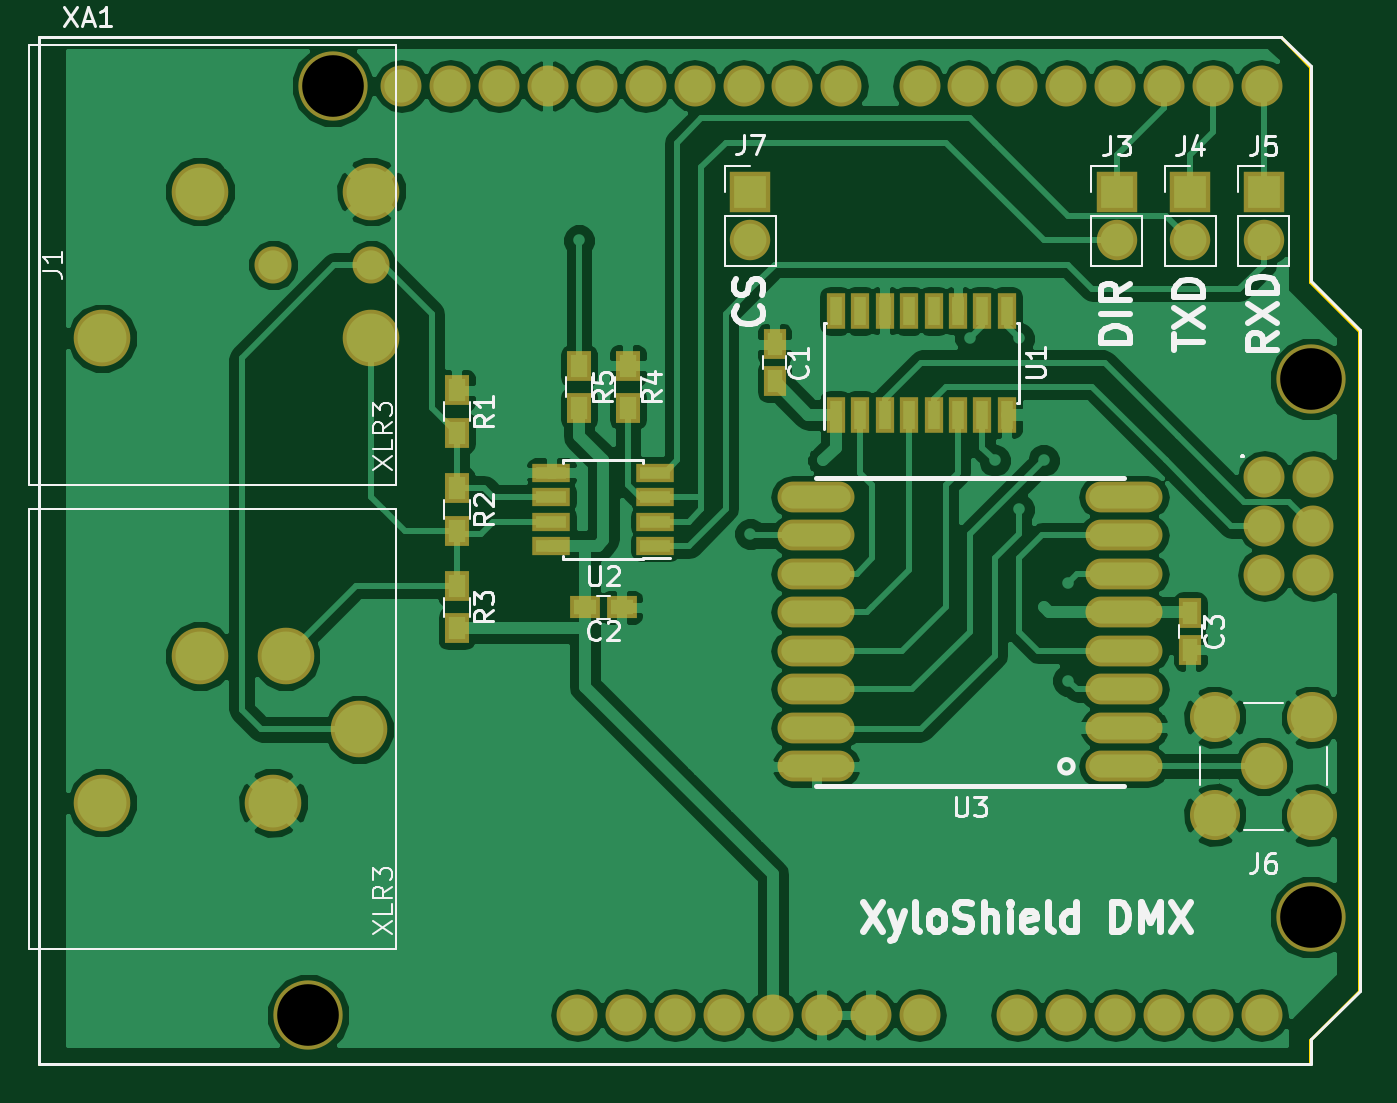
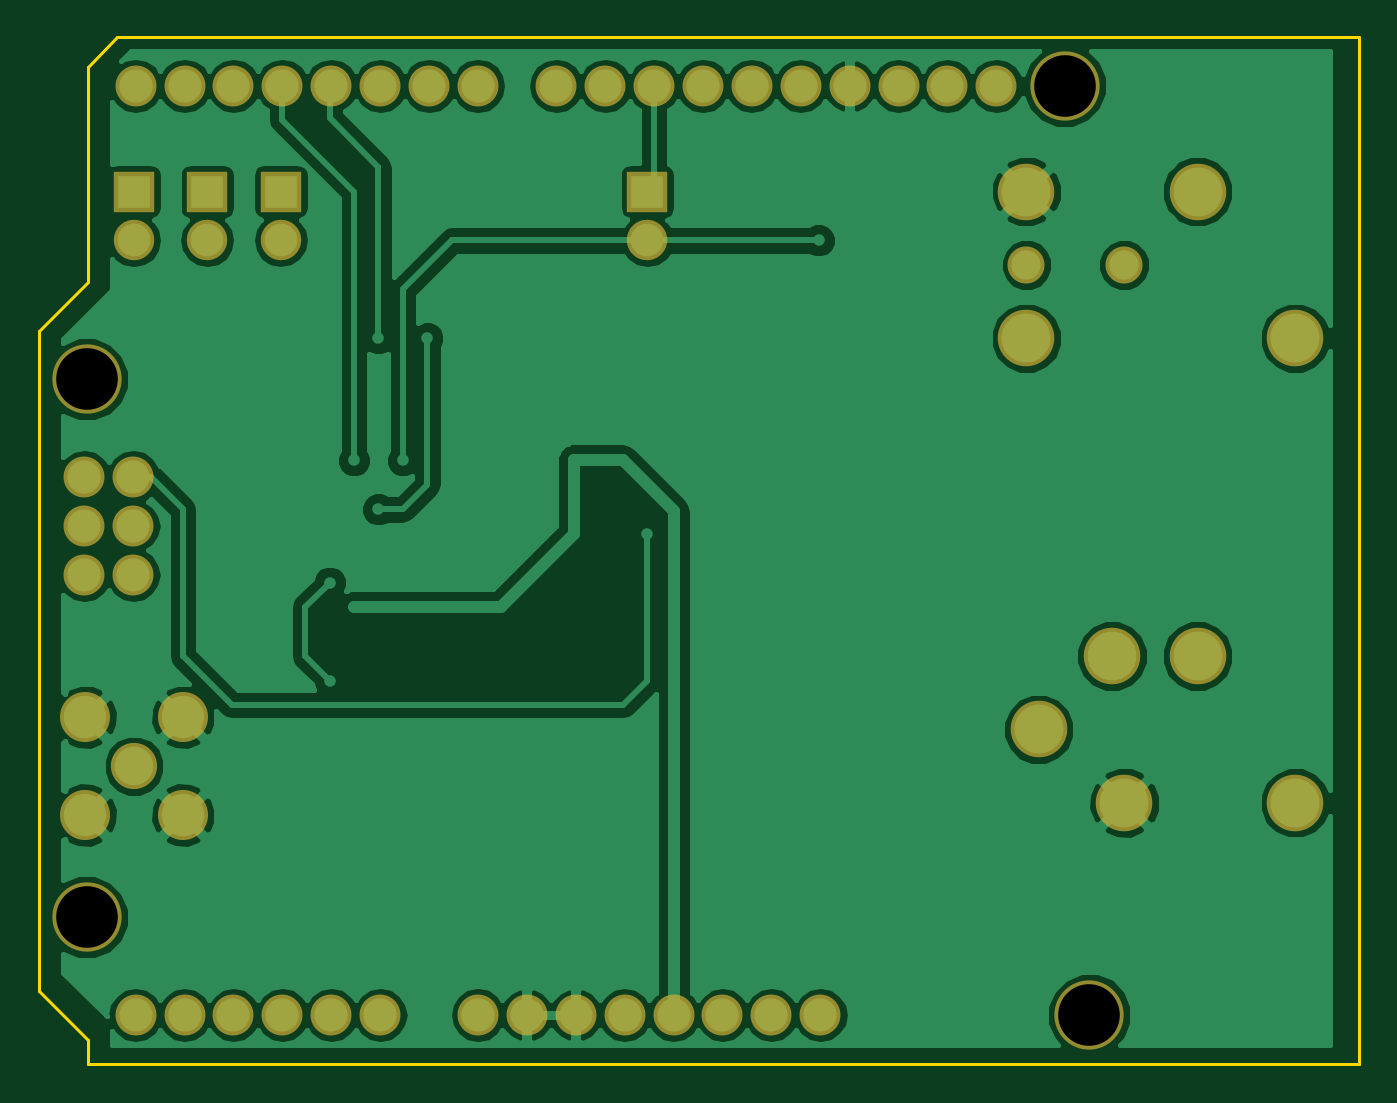
Circuit board: 8 layer files. Board 68.6 x 53.3 mm.
- bottom_copper: XyloShield-B.Cu.gbl (61137 bytes)
- bottom_mask: XyloShield-B.Mask.gbs (2036 bytes)
- bottom_silk: XyloShield-B.SilkS.gbo (265 bytes)
- outline: XyloShield-Edge.Cuts.gko (643 bytes)
- top_copper: XyloShield-F.Cu.gtl (88466 bytes)
- top_mask: XyloShield-F.Mask.gts (3532 bytes)
- top_silk: XyloShield-F.SilkS.gto (19708 bytes)
- drill: XyloShield-NPTH.drl (205 bytes)

=== bottom_copper: XyloShield-B.Cu.gbl (61137 bytes, source omitted) ===
=== bottom_mask: XyloShield-B.Mask.gbs ===
G04 #@! TF.FileFunction,Soldermask,Bot*
%FSLAX46Y46*%
G04 Gerber Fmt 4.6, Leading zero omitted, Abs format (unit mm)*
G04 Created by KiCad (PCBNEW 4.0.7) date 05/12/18 01:40:03*
%MOMM*%
%LPD*%
G01*
G04 APERTURE LIST*
%ADD10C,0.100000*%
%ADD11C,2.940000*%
%ADD12C,1.924000*%
%ADD13R,2.100000X2.100000*%
%ADD14O,2.100000X2.100000*%
%ADD15C,2.600000*%
%ADD16C,2.400000*%
%ADD17O,2.127200X2.127200*%
%ADD18C,3.600000*%
G04 APERTURE END LIST*
D10*
D11*
X17272000Y37719000D03*
D12*
X17272000Y41529000D03*
D11*
X17272000Y45339000D03*
X3302000Y37719000D03*
X8382000Y45339000D03*
D12*
X12192000Y41529000D03*
D11*
X12192000Y13589000D03*
X16637000Y17399000D03*
X12827000Y21209000D03*
X3302000Y13589000D03*
X8382000Y21209000D03*
D13*
X56007000Y45339000D03*
D14*
X56007000Y42799000D03*
D13*
X59817000Y45339000D03*
D14*
X59817000Y42799000D03*
D13*
X63627000Y45339000D03*
D14*
X63627000Y42799000D03*
D15*
X61087000Y12954000D03*
X61087000Y18034000D03*
X66167000Y18034000D03*
X66167000Y12954000D03*
D16*
X63627000Y15494000D03*
D17*
X63665100Y25425400D03*
X66205100Y25425400D03*
X66205100Y27965400D03*
X63665100Y27965400D03*
X66205100Y30505400D03*
X50838100Y2565400D03*
X45758100Y2565400D03*
X43218100Y2565400D03*
X40678100Y2565400D03*
X38138100Y2565400D03*
X35598100Y2565400D03*
X33058100Y2565400D03*
X30518100Y2565400D03*
X63538100Y50825400D03*
X60998100Y50825400D03*
X58458100Y50825400D03*
X55918100Y50825400D03*
X53378100Y50825400D03*
X50838100Y50825400D03*
X48298100Y50825400D03*
X45758100Y50825400D03*
X26454100Y50825400D03*
X41694100Y50825400D03*
X39154100Y50825400D03*
X36614100Y50825400D03*
D18*
X66078100Y7645400D03*
X66078100Y35585400D03*
X15278100Y50825400D03*
X14008100Y2565400D03*
D17*
X18834100Y50825400D03*
X21374100Y50825400D03*
X23914100Y50825400D03*
X28994100Y50825400D03*
X31534100Y50825400D03*
X34074100Y50825400D03*
X27978100Y2565400D03*
X53378100Y2565400D03*
X55918100Y2565400D03*
X58458100Y2565400D03*
X60998100Y2565400D03*
X63538100Y2565400D03*
X63665100Y30505400D03*
D13*
X36957000Y45339000D03*
D14*
X36957000Y42799000D03*
M02*

=== bottom_silk: XyloShield-B.SilkS.gbo ===
G04 #@! TF.FileFunction,Legend,Bot*
%FSLAX46Y46*%
G04 Gerber Fmt 4.6, Leading zero omitted, Abs format (unit mm)*
G04 Created by KiCad (PCBNEW 4.0.7) date 05/12/18 01:40:03*
%MOMM*%
%LPD*%
G01*
G04 APERTURE LIST*
%ADD10C,0.100000*%
G04 APERTURE END LIST*
D10*
M02*

=== outline: XyloShield-Edge.Cuts.gko ===
G04 #@! TF.FileFunction,Profile,NP*
%FSLAX46Y46*%
G04 Gerber Fmt 4.6, Leading zero omitted, Abs format (unit mm)*
G04 Created by KiCad (PCBNEW 4.0.7) date 05/12/18 01:40:03*
%MOMM*%
%LPD*%
G01*
G04 APERTURE LIST*
%ADD10C,0.100000*%
%ADD11C,0.150000*%
G04 APERTURE END LIST*
D10*
D11*
X0Y53340000D02*
X0Y0D01*
X64516000Y53340000D02*
X0Y53340000D01*
X66040000Y51816000D02*
X64516000Y53340000D01*
X66040000Y40640000D02*
X66040000Y51816000D01*
X68580000Y38100000D02*
X66040000Y40640000D01*
X68580000Y3810000D02*
X68580000Y38100000D01*
X66040000Y1270000D02*
X68580000Y3810000D01*
X66040000Y0D02*
X66040000Y1270000D01*
X0Y0D02*
X66040000Y0D01*
M02*

=== top_copper: XyloShield-F.Cu.gtl (88466 bytes, source omitted) ===
=== top_mask: XyloShield-F.Mask.gts ===
G04 #@! TF.FileFunction,Soldermask,Top*
%FSLAX46Y46*%
G04 Gerber Fmt 4.6, Leading zero omitted, Abs format (unit mm)*
G04 Created by KiCad (PCBNEW 4.0.7) date 05/12/18 01:40:03*
%MOMM*%
%LPD*%
G01*
G04 APERTURE LIST*
%ADD10C,0.100000*%
%ADD11C,2.940000*%
%ADD12C,1.924000*%
%ADD13R,2.100000X2.100000*%
%ADD14O,2.100000X2.100000*%
%ADD15C,2.600000*%
%ADD16C,2.400000*%
%ADD17O,3.999180X1.598880*%
%ADD18O,2.127200X2.127200*%
%ADD19C,3.600000*%
%ADD20R,1.150000X1.600000*%
%ADD21R,1.600000X1.150000*%
%ADD22R,1.300000X1.600000*%
%ADD23R,1.000000X1.900000*%
%ADD24R,1.950000X1.000000*%
G04 APERTURE END LIST*
D10*
D11*
X17272000Y37719000D03*
D12*
X17272000Y41529000D03*
D11*
X17272000Y45339000D03*
X3302000Y37719000D03*
X8382000Y45339000D03*
D12*
X12192000Y41529000D03*
D11*
X12192000Y13589000D03*
X16637000Y17399000D03*
X12827000Y21209000D03*
X3302000Y13589000D03*
X8382000Y21209000D03*
D13*
X56007000Y45339000D03*
D14*
X56007000Y42799000D03*
D13*
X59817000Y45339000D03*
D14*
X59817000Y42799000D03*
D13*
X63627000Y45339000D03*
D14*
X63627000Y42799000D03*
D15*
X61087000Y12954000D03*
X61087000Y18034000D03*
X66167000Y18034000D03*
X66167000Y12954000D03*
D16*
X63627000Y15494000D03*
D17*
X56385460Y15481300D03*
X56385460Y17480280D03*
X40388540Y15481300D03*
X56385460Y25478740D03*
X56385460Y27477720D03*
X56385460Y29476700D03*
X40388540Y29476700D03*
X40388540Y19479260D03*
X40388540Y21480780D03*
X56385460Y19479260D03*
X40388540Y23477220D03*
X40388540Y25478740D03*
X40388540Y17480280D03*
X40388540Y27477720D03*
X56385460Y21480780D03*
X56385460Y23477220D03*
D18*
X63665100Y25425400D03*
X66205100Y25425400D03*
X66205100Y27965400D03*
X63665100Y27965400D03*
X66205100Y30505400D03*
X50838100Y2565400D03*
X45758100Y2565400D03*
X43218100Y2565400D03*
X40678100Y2565400D03*
X38138100Y2565400D03*
X35598100Y2565400D03*
X33058100Y2565400D03*
X30518100Y2565400D03*
X63538100Y50825400D03*
X60998100Y50825400D03*
X58458100Y50825400D03*
X55918100Y50825400D03*
X53378100Y50825400D03*
X50838100Y50825400D03*
X48298100Y50825400D03*
X45758100Y50825400D03*
X26454100Y50825400D03*
X41694100Y50825400D03*
X39154100Y50825400D03*
X36614100Y50825400D03*
D19*
X66078100Y7645400D03*
X66078100Y35585400D03*
X15278100Y50825400D03*
X14008100Y2565400D03*
D18*
X18834100Y50825400D03*
X21374100Y50825400D03*
X23914100Y50825400D03*
X28994100Y50825400D03*
X31534100Y50825400D03*
X34074100Y50825400D03*
X27978100Y2565400D03*
X53378100Y2565400D03*
X55918100Y2565400D03*
X58458100Y2565400D03*
X60998100Y2565400D03*
X63538100Y2565400D03*
X63665100Y30505400D03*
D20*
X38227000Y35499000D03*
X38227000Y37399000D03*
D21*
X28387000Y23749000D03*
X30287000Y23749000D03*
D20*
X59817000Y23429000D03*
X59817000Y21529000D03*
D22*
X21717000Y35009000D03*
X21717000Y32809000D03*
X21717000Y29929000D03*
X21717000Y27729000D03*
X21717000Y24849000D03*
X21717000Y22649000D03*
D23*
X41402000Y33749000D03*
X42672000Y33749000D03*
X43942000Y33749000D03*
X45212000Y33749000D03*
X46482000Y33749000D03*
X47752000Y33749000D03*
X49022000Y33749000D03*
X50292000Y33749000D03*
X50292000Y39149000D03*
X49022000Y39149000D03*
X47752000Y39149000D03*
X46482000Y39149000D03*
X45212000Y39149000D03*
X43942000Y39149000D03*
X42672000Y39149000D03*
X41402000Y39149000D03*
D24*
X32037000Y26924000D03*
X32037000Y28194000D03*
X32037000Y29464000D03*
X32037000Y30734000D03*
X26637000Y30734000D03*
X26637000Y29464000D03*
X26637000Y28194000D03*
X26637000Y26924000D03*
D13*
X36957000Y45339000D03*
D14*
X36957000Y42799000D03*
D22*
X30607000Y34079000D03*
X30607000Y36279000D03*
X28067000Y36279000D03*
X28067000Y34079000D03*
M02*

=== top_silk: XyloShield-F.SilkS.gto (19708 bytes, source omitted) ===
=== drill: XyloShield-NPTH.drl ===
M48
;DRILL file {KiCad 4.0.7} date 05/12/18 01:40:06
;FORMAT={2:4/ absolute / inch / suppress leading zeros}
FMAT,2
INCH,TZ
T1C0.126
%
G90
G05
M72
T1
X5515Y1010
X6015Y20010
X26015Y14010
X26015Y3010
T0
M30

